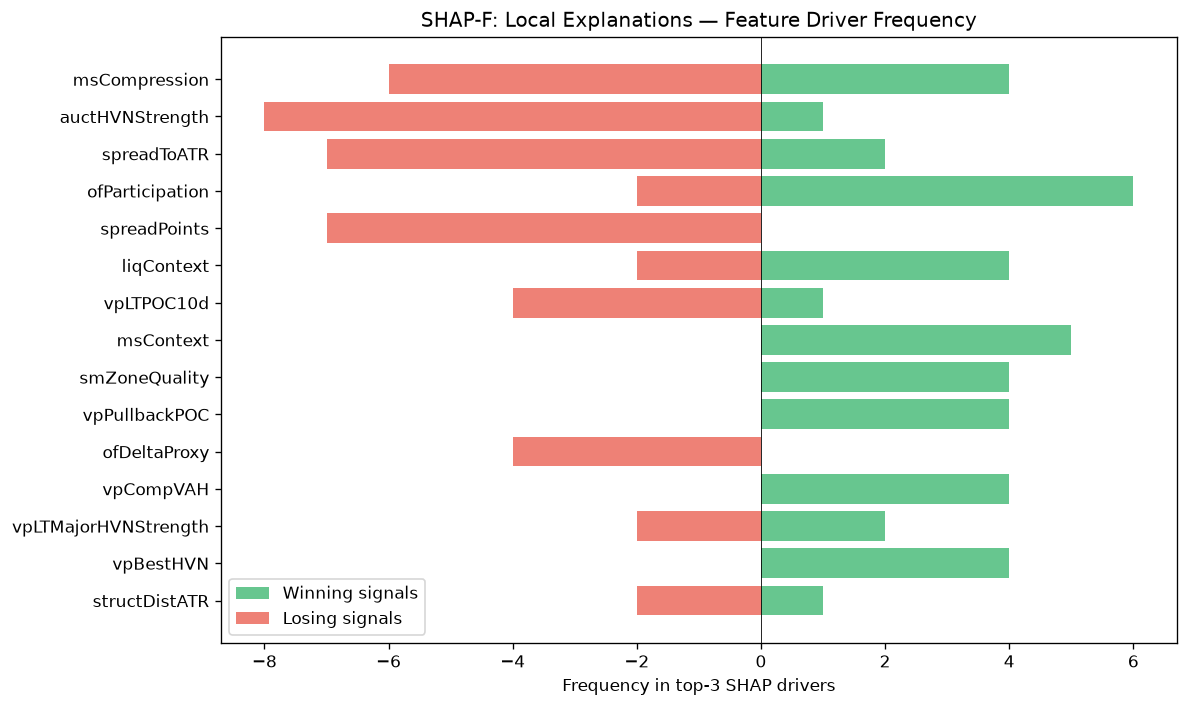

Values plotted in this chart, from the file beside it:
feature, win_top3_freq, lose_top3_freq, total_top3_freq, win_bias
msCompression, 4, 6, 10, 0.4
auctHVNStrength, 1, 8, 9, 0.1111
spreadToATR, 2, 7, 9, 0.2222
ofParticipation, 6, 2, 8, 0.75
spreadPoints, 0, 7, 7, 0.0
liqContext, 4, 2, 6, 0.6667
vpLTPOC10d, 1, 4, 5, 0.2
msContext, 5, 0, 5, 1
smZoneQuality, 4, 0, 4, 1
vpPullbackPOC, 4, 0, 4, 1
ofDeltaProxy, 0, 4, 4, 0.0
vpCompVAH, 4, 0, 4, 1
vpLTMajorHVNStrength, 2, 2, 4, 0.5
vpBestHVN, 4, 0, 4, 1
structDistATR, 1, 2, 3, 0.3333
liqSessionLiq, 0, 3, 3, 0.0
entryVpVAL, 3, 0, 3, 1
ofAbsorption, 0, 3, 3, 0.0
chochQuality, 2, 0, 2, 1
vpPriceVsPOC, 0, 2, 2, 0.0
vpLTPOCAcceleration, 2, 0, 2, 1
liqPremDisc, 2, 0, 2, 1
auctExpMoveATR, 2, 0, 2, 1
vpDailyPOC, 2, 0, 2, 1
auctLVNStrength, 0, 2, 2, 0.0
vpNearestNakedPOC, 1, 0, 1, 1
auctContinuation, 1, 0, 1, 1
vpLTPOC30d, 0, 1, 1, 0.0
msTickImbalance, 1, 0, 1, 1
vpBestHVNScore, 1, 0, 1, 1
liqDensity, 0, 1, 1, 0.0
auctTargetProb, 0, 1, 1, 0.0
vpDevPOCSlope, 0, 1, 1, 0.0
entryVpDistHVN, 0, 1, 1, 0.0
ofFlowIntensity, 1, 0, 1, 1
entryVpVAH, 0, 1, 1, 0.0
